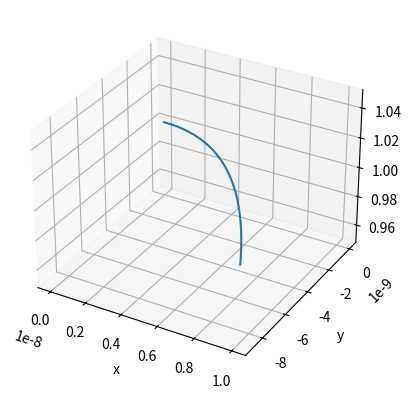

Write the Python code that produced this figure.
import numpy as np
from scipy.integrate import solve_ivp
import matplotlib.pyplot as plt

initialPosition = (0.0, 0.0, 1e-8) # metros  # (0.0, 0.0, 100.0)  # angstroms
initialVelocity = (1e6, 0.0, 0.0) # metros / segundos  # (10.0, 0.0, 0.0)  # angstroms / femtosegundos
electricField = (0.0, 1e9, 0.0) # voltios / metros # (0.0, 0.1, 0.0)  # voltios / angstroms
electronCharge = -1.602176e-19 # Coulombios  # -1.0  # carga elemental
electronMass = 9.109384e-31 # kilogramos  # 0.00054854  # gramos / mol


def derivative(t, y):
  x0, x1, x2, v0, v1, v2 = y
  F = (electronCharge / electronMass) * np.array(electricField)
  y_prime = np.array((v0, v1, v2, *F))
  return y_prime

t_span = (0, 1e-14) # segundos  # (0, 10) # femtosegundos
ts = np.linspace(*t_span, 1000)
initialConditions = np.array(initialPosition + initialVelocity)
sol = solve_ivp(derivative, t_span, initialConditions, t_eval=ts)

xs = sol.y[0, :].T
ys = sol.y[1, :].T
zs = sol.y[2, :].T

fig = plt.figure()
ax = plt.axes(projection = '3d')
ax.plot(xs=xs, ys=ys, zs=zs)
ax.set_xlabel('x')
ax.set_ylabel('y')
ax.set_zlabel('z')

plt.savefig('pvi.png')
